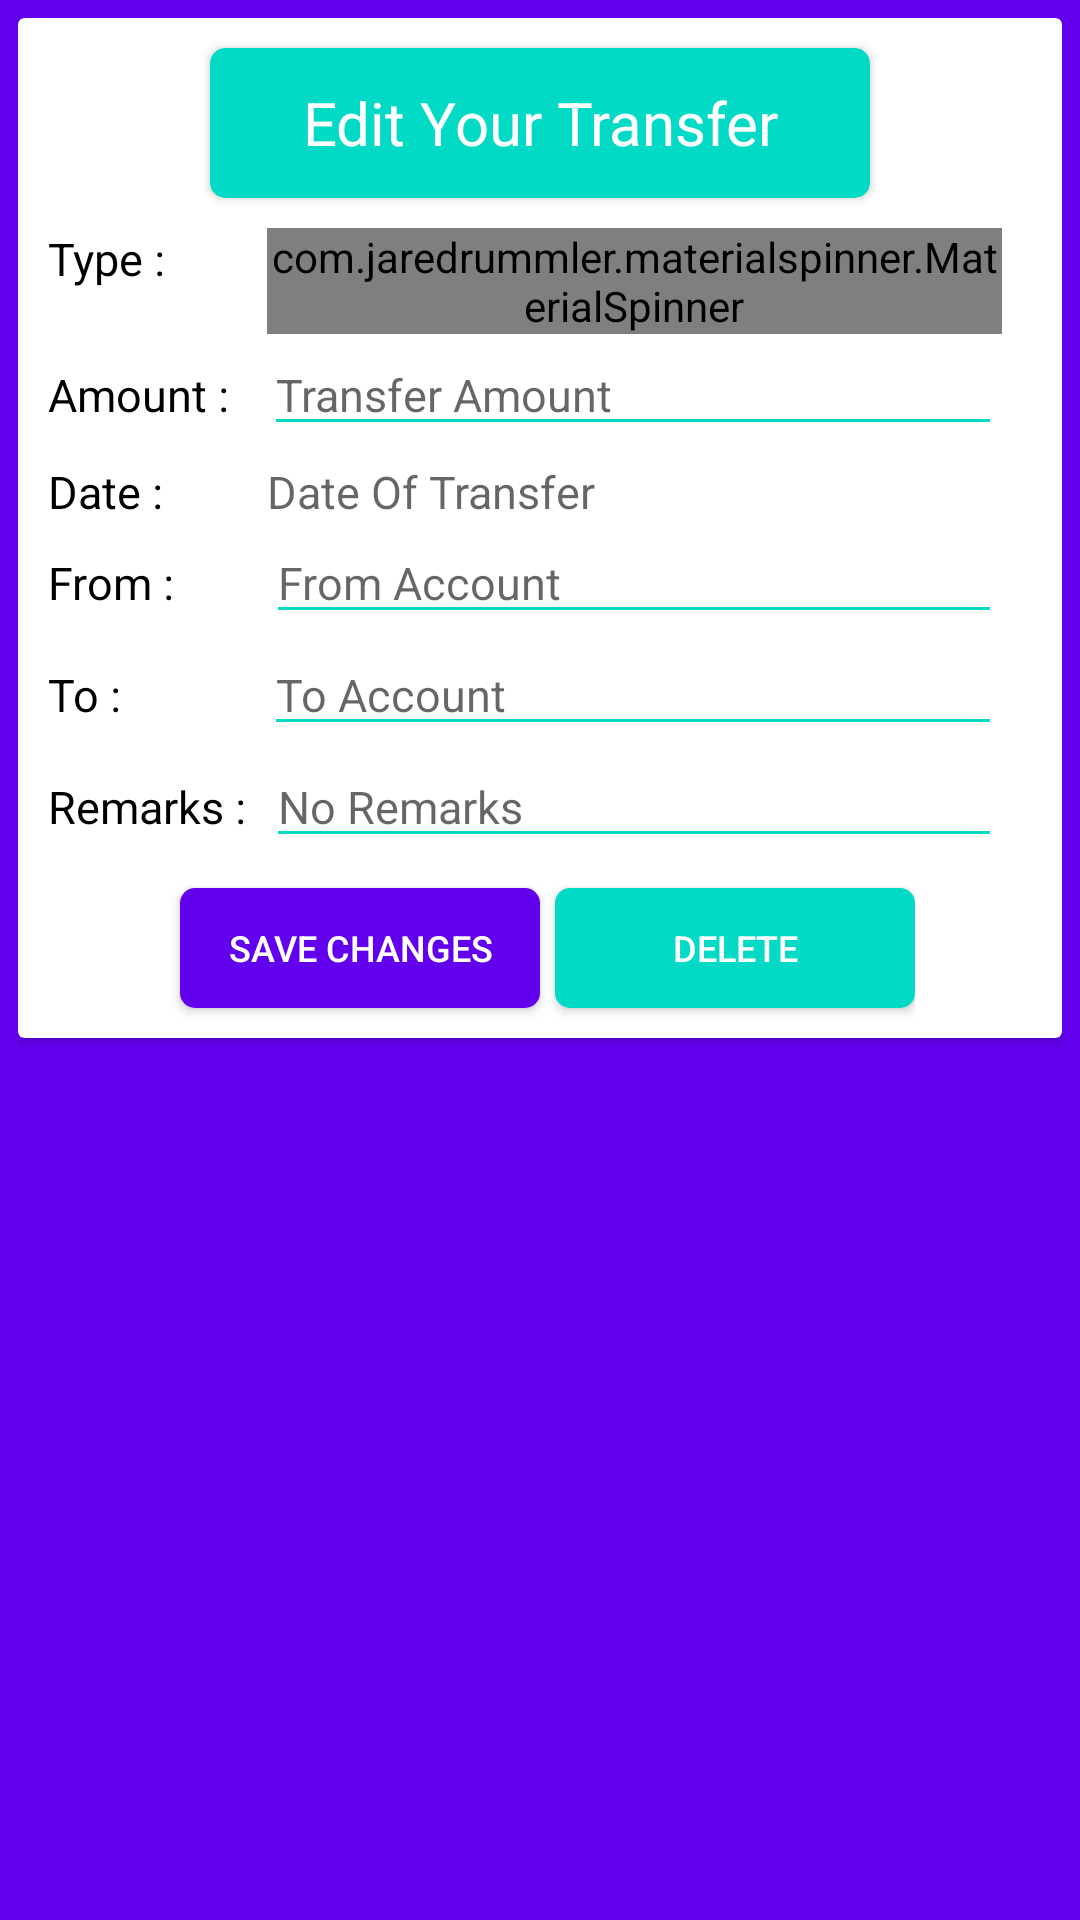

Android layout source for this screen:
<!-- AndroidManifest.xml: application theme MyTheme -->
<!-- res/layout/edit_transfer.xml -->
<?xml version="1.0" encoding="utf-8"?>
<ScrollView xmlns:android="http://schemas.android.com/apk/res/android"
    android:layout_width="match_parent"
    android:layout_height="match_parent"
    xmlns:app="http://schemas.android.com/apk/res-auto"
    android:orientation="vertical"
    android:background="@color/colorPrimary"
    android:padding="6dp">

  <android.support.v7.widget.CardView
      android:layout_width="match_parent"
      android:layout_height="match_parent"
      app:cardCornerRadius="2dp">

      <LinearLayout
          android:layout_width="match_parent"
          android:layout_height="match_parent"
          android:orientation="vertical">

          <android.support.v7.widget.CardView
              android:layout_width="220dp"
              android:layout_height="50dp"
              android:layout_marginTop="10dp"
              android:layout_marginLeft="20dp"
              android:layout_marginRight="20dp"
              android:layout_gravity="center"
              app:cardCornerRadius="5dp"
              app:cardBackgroundColor="@color/colorAccent"
              android:background="@drawable/edittextstyle">

              <TextView
                  android:layout_width="match_parent"
                  android:layout_height="wrap_content"
                  android:text="Edit Your Transfer"
                  android:textSize="20sp"
                  android:textColor="@android:color/white"
                  android:gravity="center"
                  android:layout_gravity="center_vertical"/>

          </android.support.v7.widget.CardView>
          <LinearLayout
              android:layout_width="match_parent"
              android:layout_height="wrap_content"
              android:orientation="horizontal">
              <TextView
                  android:layout_width="wrap_content"
                  android:layout_height="wrap_content"
                  android:text="Type : "
                  android:textSize="15sp"
                  android:layout_marginTop="10dp"
                  android:layout_marginLeft="10dp"/>

              <com.jaredrummler.materialspinner.MaterialSpinner
                  android:id="@+id/spinnerUpdateTransfer"
                  android:layout_width="match_parent"
                  android:layout_height="wrap_content"
                  android:textSize="15sp"
                  android:layout_marginLeft="30dp"
                  android:layout_marginTop="10dp"
                  android:layout_marginRight="20dp"/>

          </LinearLayout>

          <LinearLayout
              android:layout_width="match_parent"
              android:layout_height="wrap_content"
              android:orientation="horizontal">
              <TextView
                  android:layout_width="wrap_content"
                  android:layout_height="wrap_content"
                  android:textSize="15sp"
                  android:text="Amount : "
                  android:layout_marginLeft="10dp"/>
              <EditText
                  android:id="@+id/editViewAmountTransfer"
                  android:layout_width="match_parent"
                  android:layout_height="wrap_content"
                  android:hint="Transfer Amount"
                  android:inputType="number"
                  android:layout_marginLeft="8dp"
                  android:textSize="15sp"
                  android:backgroundTint="@color/colorAccent"
                  android:layout_marginRight="20dp"/>
          </LinearLayout>

          <LinearLayout
              android:layout_width="match_parent"
              android:layout_height="wrap_content"
              android:orientation="horizontal">

              <TextView
                  android:layout_width="wrap_content"
                  android:layout_height="wrap_content"
                  android:text="Date : "
                  android:textSize="15sp"
                  android:layout_marginTop="5dp"
                  android:layout_marginLeft="10dp"/>

              <TextView
                  android:id="@+id/editViewDateOfTransfer"
                  android:layout_width="match_parent"
                  android:layout_height="wrap_content"
                  android:hint="Date Of Transfer"
                  android:inputType="date"
                  android:layout_marginLeft="31dp"
                  android:textSize="15sp"
                  android:layout_marginTop="5dp"
                  android:backgroundTint="@color/colorAccent"
                  android:layout_marginRight="20dp"/>

          </LinearLayout>

          <LinearLayout
              android:layout_width="match_parent"
              android:layout_height="wrap_content"
              android:orientation="horizontal">

              <TextView
                  android:layout_width="wrap_content"
                  android:layout_height="wrap_content"
                  android:text="From : "
                  android:textSize="15sp"
                  android:layout_marginLeft="10dp"/>

              <EditText
                  android:id="@+id/editViewFromAcc"
                  android:layout_width="match_parent"
                  android:layout_height="wrap_content"
                  android:hint="From Account"
                  android:inputType="text"
                  android:textSize="15sp"
                  android:layout_marginLeft="27dp"
                  android:backgroundTint="@color/colorAccent"
                  android:layout_marginRight="20dp"/>

          </LinearLayout>

          <LinearLayout
              android:layout_width="match_parent"
              android:layout_height="wrap_content"
              android:orientation="horizontal">

              <TextView
                  android:layout_width="wrap_content"
                  android:layout_height="wrap_content"
                  android:text="To : "
                  android:textSize="15sp"
                  android:layout_marginLeft="10dp"/>

              <EditText
                  android:id="@+id/editViewToAcc"
                  android:layout_width="match_parent"
                  android:layout_height="wrap_content"
                  android:hint="To Account"
                  android:inputType="text"
                  android:textSize="15sp"
                  android:layout_marginLeft="44dp"
                  android:backgroundTint="@color/colorAccent"
                  android:layout_marginRight="20dp"/>

          </LinearLayout>

          <LinearLayout
              android:layout_width="match_parent"
              android:layout_height="wrap_content"
              android:orientation="horizontal">
              <TextView
                  android:layout_width="wrap_content"
                  android:layout_height="wrap_content"
                  android:text="Remarks : "
                  android:textSize="15sp"
                  android:layout_marginLeft="10dp"/>
              <EditText
                  android:id="@+id/editViewRemarkTransfer"
                  android:layout_width="match_parent"
                  android:layout_height="wrap_content"
                  android:textSize="15sp"
                  android:layout_marginLeft="3dp"
                  android:inputType="text"
                  android:hint="No Remarks"
                  android:backgroundTint="@color/colorAccent"
                  android:layout_marginRight="20dp"/>
          </LinearLayout>

          <LinearLayout
              android:layout_width="wrap_content"
              android:layout_height="60dp"
              android:orientation="horizontal"
              android:layout_gravity="center">
              <Button
                  android:id="@+id/btnSaveChangesTrans"
                  android:layout_width="120dp"
                  android:layout_height="40dp"
                  android:text="Save Changes"
                  android:elevation="15dp"
                  android:textSize="12sp"
                  android:background="@drawable/buttonaddstyle"
                  android:textColor="@android:color/white"
                  android:layout_marginTop="10dp"
                  android:layout_marginLeft="5dp"/>

              <Button
                  android:id="@+id/btnDeleteTrans"
                  android:layout_width="120dp"
                  android:layout_height="40dp"
                  android:text="Delete"
                  android:textSize="12sp"
                  android:elevation="15dp"
                  android:background="@drawable/buttondelstyle"
                  android:textColor="@android:color/white"
                  android:layout_marginTop="10dp"
                  android:layout_marginLeft="5dp"/>
          </LinearLayout>

      </LinearLayout>

  </android.support.v7.widget.CardView>

</ScrollView>
<!-- resources referenced by this layout -->
<resources>
  <!-- drawable buttonaddstyle (drawable) -->
  <?xml version="1.0" encoding="utf-8"?>
  <shape xmlns:android="http://schemas.android.com/apk/res/android">
      <corners
          android:radius="5dp"/>
      <solid android:color="@color/colorPrimary"/>
  
  </shape>
  <!-- drawable buttondelstyle (drawable) -->
  <?xml version="1.0" encoding="utf-8"?>
  <shape xmlns:android="http://schemas.android.com/apk/res/android">
  
      <corners
          android:radius="5dp"/>
      <solid android:color="@color/colorAccent"/>
  
  </shape>
  <!-- drawable edittextstyle (drawable) -->
  <?xml version="1.0" encoding="utf-8"?>
  <shape xmlns:android="http://schemas.android.com/apk/res/android">
  
      <stroke
          android:width="2dp"
          android:color="@color/colorPrimaryDark"/>
      <corners
          android:radius="5dp" />
  </shape>
  <style name="MyTheme" parent="Theme.AppCompat.Light.NoActionBar">
          
          <item name="colorPrimary">@color/colorPrimary</item>
          <item name="colorPrimaryDark">@color/colorPrimaryDark</item>
          <item name="colorAccent">@color/colorAccent</item>
          <item name="android:colorControlHighlight">@color/colorPrimary</item>
          <item name="android:itemBackground">@android:color/white</item>
          <item name="android:textColor">@android:color/black</item>
      </style>
  <!-- not gathered from this repository: default colours our renderer supplied (Android Studio template values) -->
  <color name="colorPrimary">#FF6200EE</color>
  <color name="colorPrimaryDark">#FF3700B3</color>
  <color name="colorAccent">#FF03DAC5</color>
</resources>
